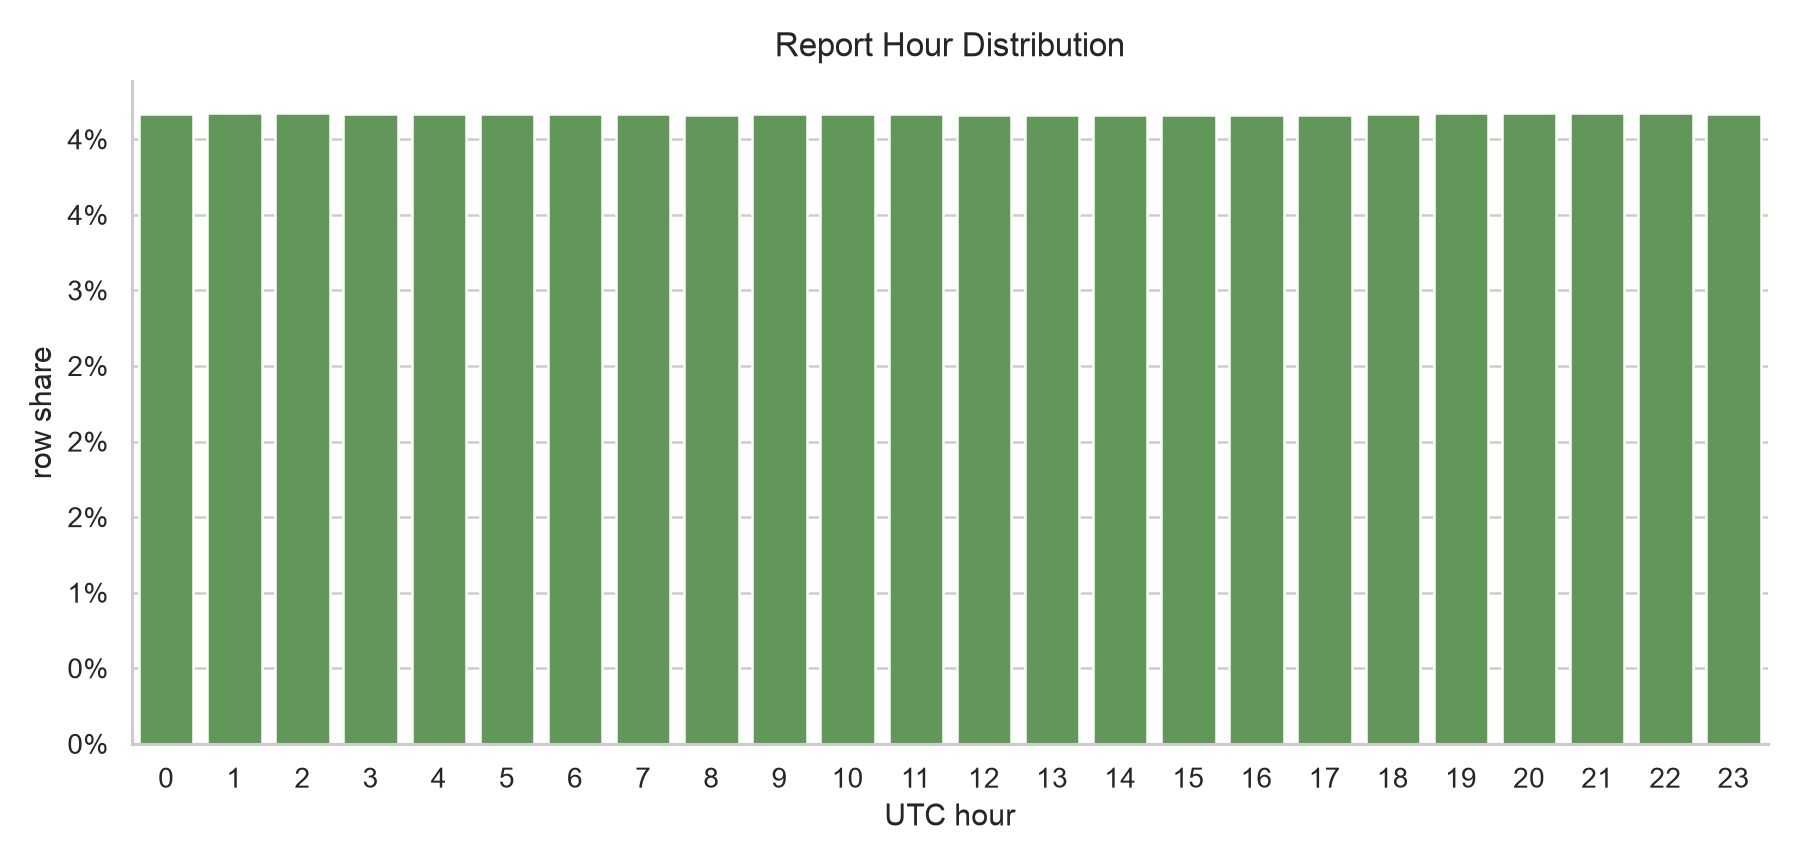

The data file committed next to this chart (first rows):
report_hour_utc, rows, share
0, 2502551, 0.0417
1, 2502825, 0.04171
2, 2502786, 0.04171
3, 2501402, 0.04168
4, 2500823, 0.04167
5, 2499832, 0.04166
6, 2499217, 0.04165
7, 2499581, 0.04165
8, 2498530, 0.04164
9, 2499753, 0.04166
10, 2500674, 0.04167
11, 2500563, 0.04167
12, 2496361, 0.0416
13, 2498627, 0.04164
14, 2497207, 0.04161
15, 2496440, 0.0416
16, 2495608, 0.04159
17, 2497191, 0.04161
18, 2500614, 0.04167
19, 2502710, 0.04171
20, 2504728, 0.04174
21, 2505292, 0.04175
22, 2503968, 0.04173
23, 2501616, 0.04169
